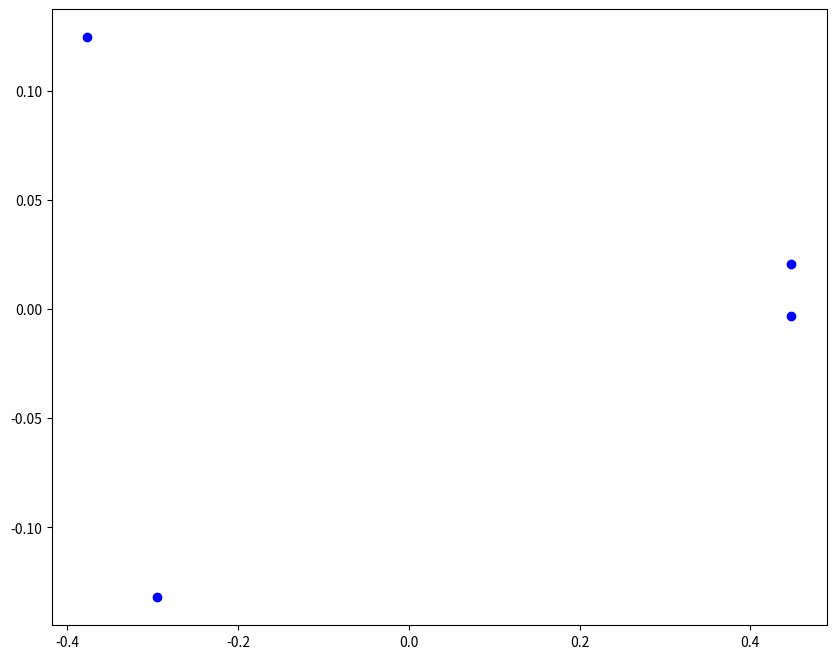

Write Python code to recreate this figure. (Note: this script raises an exception after producing the figure.)
import numpy as np
import pandas as pd

import matplotlib.pyplot as plt

# 1. Affichage du tableau initial
data = {
    'Yeux/Cheveux': ['Vert', 'Bleu', 'Marron', 'Noir'],
    'Blond': [50, 43, 8, 2],
    'Marron': [10, 8, 66, 44],
    'Noir': [3, 0, 33, 50]
}

df = pd.DataFrame(data).set_index('Yeux/Cheveux')
print("1. Tableau de contingence initial:")
print(df)
print("\n")

# 2. Tableau de fréquence (f_ij = n_ij / n)
total = df.values.sum()
table_freq = df / total

# Ajout de la colonne fi. (somme des lignes)
table_freq['f_i.'] = table_freq.sum(axis=1)

# Ajout de la ligne f_j (somme des colonnes)
f_j_row = table_freq.sum(axis=0).to_frame().T
f_j_row.index = ['f_j']

# Ajout de la ligne à la table
table_freq = pd.concat([table_freq, f_j_row])

print("2. Tableau de fréquence (avec f_i. et f_j):")
print(table_freq.round(5))





# 3. Tableau de profils ligne (f_j|i = n_ij / n_i)
profils_ligne = df.div(df.sum(axis=1), axis=0)

# Ajout de la colonne f_i. (identique à celle de la table de fréquence, sauf dernière ligne)
profils_ligne['f_i.'] = table_freq.loc[df.index, 'f_i.']

print("3. Tableau de profils ligne (avec f_i.):")
print(profils_ligne.round(4))
print("\n")



# 4. Tableau de profils colonne (f_i|j = n_ij / n_j)
profils_colonne = df.div(df.sum(axis=0), axis=1)

# Ajout de la ligne f_j (extraite depuis la table de fréquence, sauf dernière colonne)
f_j_row_only = table_freq.loc['f_j', profils_colonne.columns]
f_j_row_only.name = 'f_j'

# Ajout de la ligne à la table des profils colonne
profils_colonne = pd.concat([profils_colonne, pd.DataFrame([f_j_row_only])])

print("4. Tableau de profils colonne (avec f_j uniquement):")
print(profils_colonne.round(4))
print("\n")

# 5. Calcul de la matrice X comme dans l'image
# Extraction des f_i. et f_j (sans la dernière ligne et colonne)
f_i = table_freq.loc[df.index, 'f_i.'].values
f_j = table_freq.loc['f_j', df.columns].values

# Calcul de la matrice (f_ij - f_i*f_j)
f_ij = table_freq.loc[df.index, df.columns].values
mat_diff = f_ij - np.outer(f_i, f_j)

print("5. Matrice (f_ij - f_i*f_j):")
print(pd.DataFrame(mat_diff, index=df.index, columns=df.columns).round(5))
print("\n")

# Calcul des matrices diagonales D_i^-1 et D_j^-1
D_i_inv = np.diag(1/np.sqrt(f_i))
D_j_inv = np.diag(1/np.sqrt(f_j))

print("Matrice D_i^-1:")
print(pd.DataFrame(D_i_inv, index=df.index, columns=df.index).round(3))
print("\n")

print("Matrice D_j^-1:")
print(pd.DataFrame(D_j_inv, index=df.columns, columns=df.columns).round(3))
print("\n")

# Calcul de la matrice X
X = D_i_inv @ mat_diff @ D_j_inv

print("6. Matrice X:")
print(pd.DataFrame(X, index=df.index, columns=df.columns).round(4))
print("\n")

# 6. Calcul de la matrice S = X^T X
S = X.T @ X

print("7. Matrice S = X^T X:")
print(pd.DataFrame(S, index=df.columns, columns=df.columns).round(5))
print("\n")

# 7. Calcul des valeurs propres et vecteurs propres
eigenvalues, eigenvectors = np.linalg.eig(S)

# Tri des valeurs propres dans l'ordre décroissant
idx = eigenvalues.argsort()[::-1]
eigenvalues = eigenvalues[idx]
eigenvectors = eigenvectors[:, idx]

print("Valeurs propres:")
print(eigenvalues.round(6))
print("\n")

print("Vecteurs propres (colonnes):")
print(pd.DataFrame(eigenvectors, index=df.columns, 
                  columns=[f"Vecteur {i+1}" for i in range(len(df.columns))]).round(5))
print("\n")

# Pour l'analyse AFC, on garde les 2 premières dimensions (comme dans l'image)
print("Pour la présentation graphique, on garde les 2 premières dimensions:")
print(f"Valeur propre 1 (A1): {eigenvalues[0]:.5f}")
print(f"Valeur propre 2 (A2): {eigenvalues[1]:.5f}")

# 8. Calcul des composantes principales comme dans l'image

# Extraction des vecteurs propres U1 et U2 (première et deuxième colonne)
U1 = eigenvectors[:, 0]
U2 = eigenvectors[:, 1]

print("8. Vecteurs propres U1 et U2:")
print(pd.DataFrame({'U1': U1, 'U2': U2}, index=df.columns).round(3))
print("\n")

# 9. Calcul des composantes principales pour les profils lignes (Ck = X * Uk)
C1_ligne = X @ U1
C2_ligne = X @ U2

print("9. Composantes principales des profils lignes:")
profils_ligne_afc = pd.DataFrame({'C1': C1_ligne, 'C2': C2_ligne}, index=df.index)
print(profils_ligne_afc.round(4))
print("\n")

# 10. Calcul des composantes principales pour les profils colonnes (Ck' = sqrt(lambda) * Uk)
C1_col = np.sqrt(eigenvalues[0]) * U1
C2_col = np.sqrt(eigenvalues[1]) * U2

print("10. Composantes principales des profils colonnes:")
profils_col_afc = pd.DataFrame({'C1': C1_col, 'C2': C2_col}, index=df.columns)
print(profils_col_afc.round(4))
print("\n")

import matplotlib.pyplot as plt

# Création du graphique
plt.figure(figsize=(10, 8))

# Affichage des profils lignes (yeux)
plt.scatter(profils_ligne_afc['C1'], profils_ligne_afc['C2'], color='blue', label='Yeux')
for i, txt in enumerate(profils_ligne_afc.index):
    plt.annotate(txt, (profils_ligne_afc['C1'][i], profils_ligne_afc['C2'][i]), color='blue')

# Affichage des profils colonnes (cheveux)
plt.scatter(profils_col_afc['C1'], profils_col_afc['C2'], color='red', label='Cheveux')
for i, txt in enumerate(profils_col_afc.index):
    plt.annotate(txt, (profils_col_afc['C1'][i], profils_col_afc['C2'][i]), color='red')

# Lignes d'axes
plt.axhline(0, color='grey', linestyle='--')
plt.axvline(0, color='grey', linestyle='--')

# Titres et légende
plt.title('Plan factoriel AFC - Axes 1 et 2')
plt.xlabel(f'Axe 1 (Inertie: {eigenvalues[0]:.2%})')
plt.ylabel(f'Axe 2 (Inertie: {eigenvalues[1]:.2%})')
plt.legend()
plt.grid(True)
plt.show()

